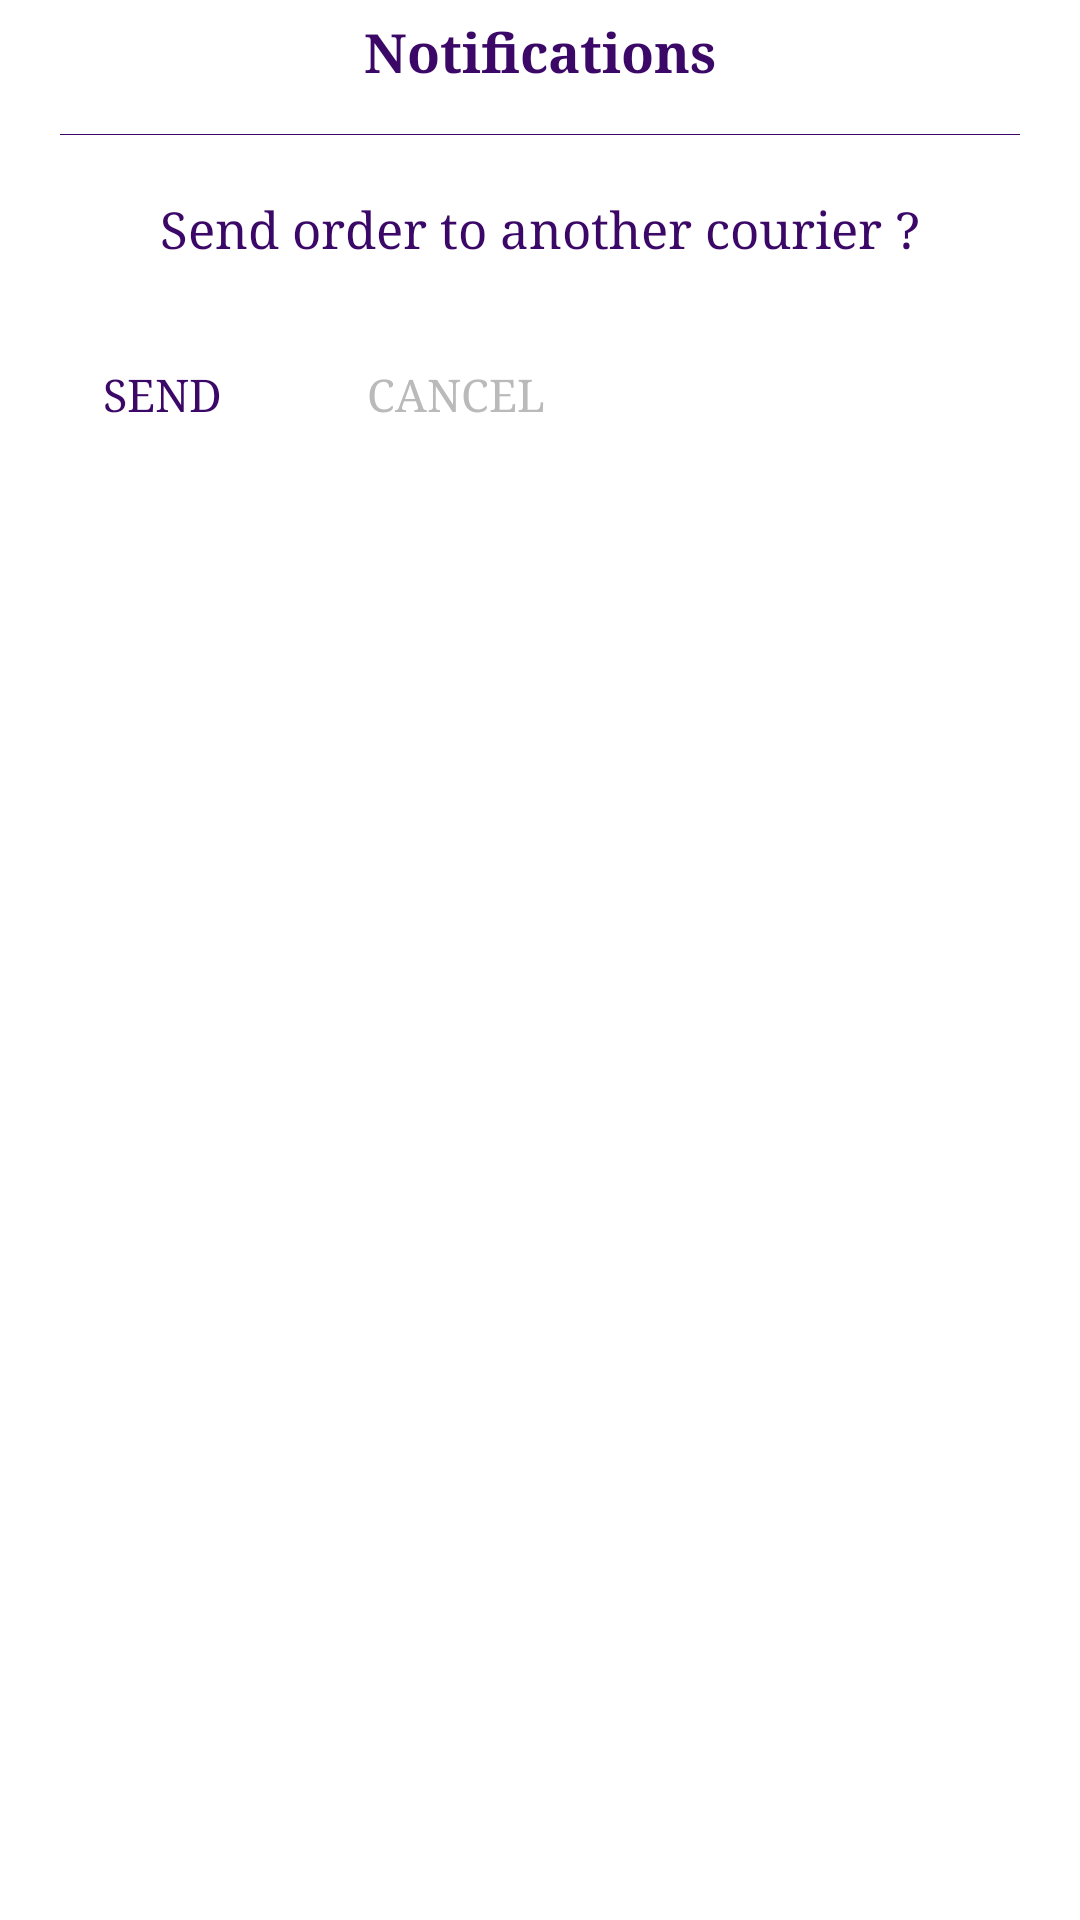

The Android layout XML behind this screen, and the referenced resources:
<!-- AndroidManifest.xml: application theme AppTheme -->
<!-- res/layout/dialog_accept_refuse.xml -->
<?xml version="1.0" encoding="utf-8"?>
<LinearLayout xmlns:android="http://schemas.android.com/apk/res/android"
    xmlns:app="http://schemas.android.com/apk/res-auto"
    android:orientation="vertical"
    android:layout_width="match_parent"
    android:layout_height="wrap_content"
    android:background="@color/white"

    >

    <TextView
        android:id="@+id/tv_title"
        android:layout_width="wrap_content"
        android:layout_height="wrap_content"
        android:layout_gravity="center_horizontal"
        android:gravity="center"
        android:paddingBottom="5dp"
        android:paddingTop="5dp"
        android:text="@string/notifications"
        android:textColor="@color/colorPrimary"
        android:textSize="18sp"
        android:textStyle="bold" />
    <View
        android:layout_width="match_parent"
        android:layout_height="1px"
        android:layout_marginRight="20dp"
        android:layout_marginLeft="20dp"
        android:background="@color/colorPrimary"
        android:layout_marginTop="10dp"
        android:layout_marginBottom="20dp"
        />
    <TextView
        android:layout_width="match_parent"
        android:layout_height="wrap_content"
        android:layout_marginLeft="10dp"
        android:layout_marginRight="10dp"
        android:paddingLeft="5dp"
        android:paddingRight="5dp"
        android:textSize="17sp"
        android:textColor="@color/colorPrimary"
        android:layout_marginBottom="10dp"
        android:gravity="center"
        android:text="@string/send_order_to_another_courier"
        />

    <LinearLayout
        android:layout_width="wrap_content"
        android:layout_height="wrap_content"
        android:orientation="horizontal"
        android:layout_marginTop="10dp"
        android:layout_marginLeft="5dp"
        android:layout_marginRight="5dp"
        android:layout_marginBottom="5dp"
        >
        <Button
            android:id="@+id/btn_send"
            android:layout_width="wrap_content"
            android:layout_height="wrap_content"
            android:textColor="@color/colorPrimary"
            android:background="@color/transparent"
            android:text="@string/send"
            android:textSize="15sp"
            android:layout_marginLeft="5dp"
            android:layout_marginRight="5dp"
            />
        <Button
            android:id="@+id/btn_cancel"
            android:layout_width="wrap_content"
            android:layout_height="wrap_content"
            android:textColor="@color/gray4"
            android:background="@color/transparent"
            android:text="@string/cancel"
            android:textSize="15sp"
            android:layout_marginLeft="5dp"
            android:layout_marginRight="5dp"
            />
    </LinearLayout>
</LinearLayout>
<!-- resources referenced by this layout -->
<resources>
  <color name="colorPrimary">#3B0867</color>
  <color name="gray4">#bababa</color>
  <color name="transparent">#00000000</color>
  <color name="white">#fff</color>
  <string name="cancel">Cancel</string>
  <string name="notifications">Notifications</string>
  <string name="send">Send</string>
  <string name="send_order_to_another_courier">Send order to another courier ?</string>
  <style name="AppTheme" parent="Theme.AppCompat.Light.NoActionBar">
          <item name="colorPrimary">@color/colorPrimary</item>
          <item name="colorPrimaryDark">@color/colorPrimaryDark</item>
          <item name="colorAccent">@color/colorAccent</item>
          <item name="android:typeface">serif</item>
  
      </style>
  <color name="colorPrimaryDark">#3B0867</color>
  <color name="colorAccent">#3B0867</color>
</resources>
